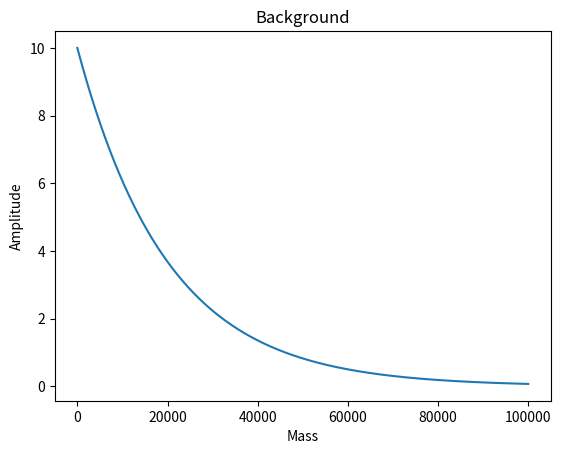

Generate this figure with matplotlib:
import numpy as np
import matplotlib.pyplot as plt

BACKGROUND_DECAY_RATE = 0.00005
BG_NUM = 100000
MIN_BG = 1
MAX_BG = 100000


def max_bg():
    return MAX_BG


def bg_num():
    return BG_NUM


def amplitude():
    return 10


def background_noise(n):
    return amplitude()*np.exp(-1*BACKGROUND_DECAY_RATE*n)


def background_range():
    return np.linspace(MIN_BG, MAX_BG, BG_NUM)


def psi_background():
    x = background_range()
    out = np.zeros_like(x)

    for n in range(len(out)):
        out[n] = background_noise(n)

    return out


def main():
    plt.plot(background_range(), psi_background())

    plt.title(r"Background")
    plt.ylabel("Amplitude")
    plt.xlabel("Mass")

    plt.show()


if __name__ == '__main__':
    main()


